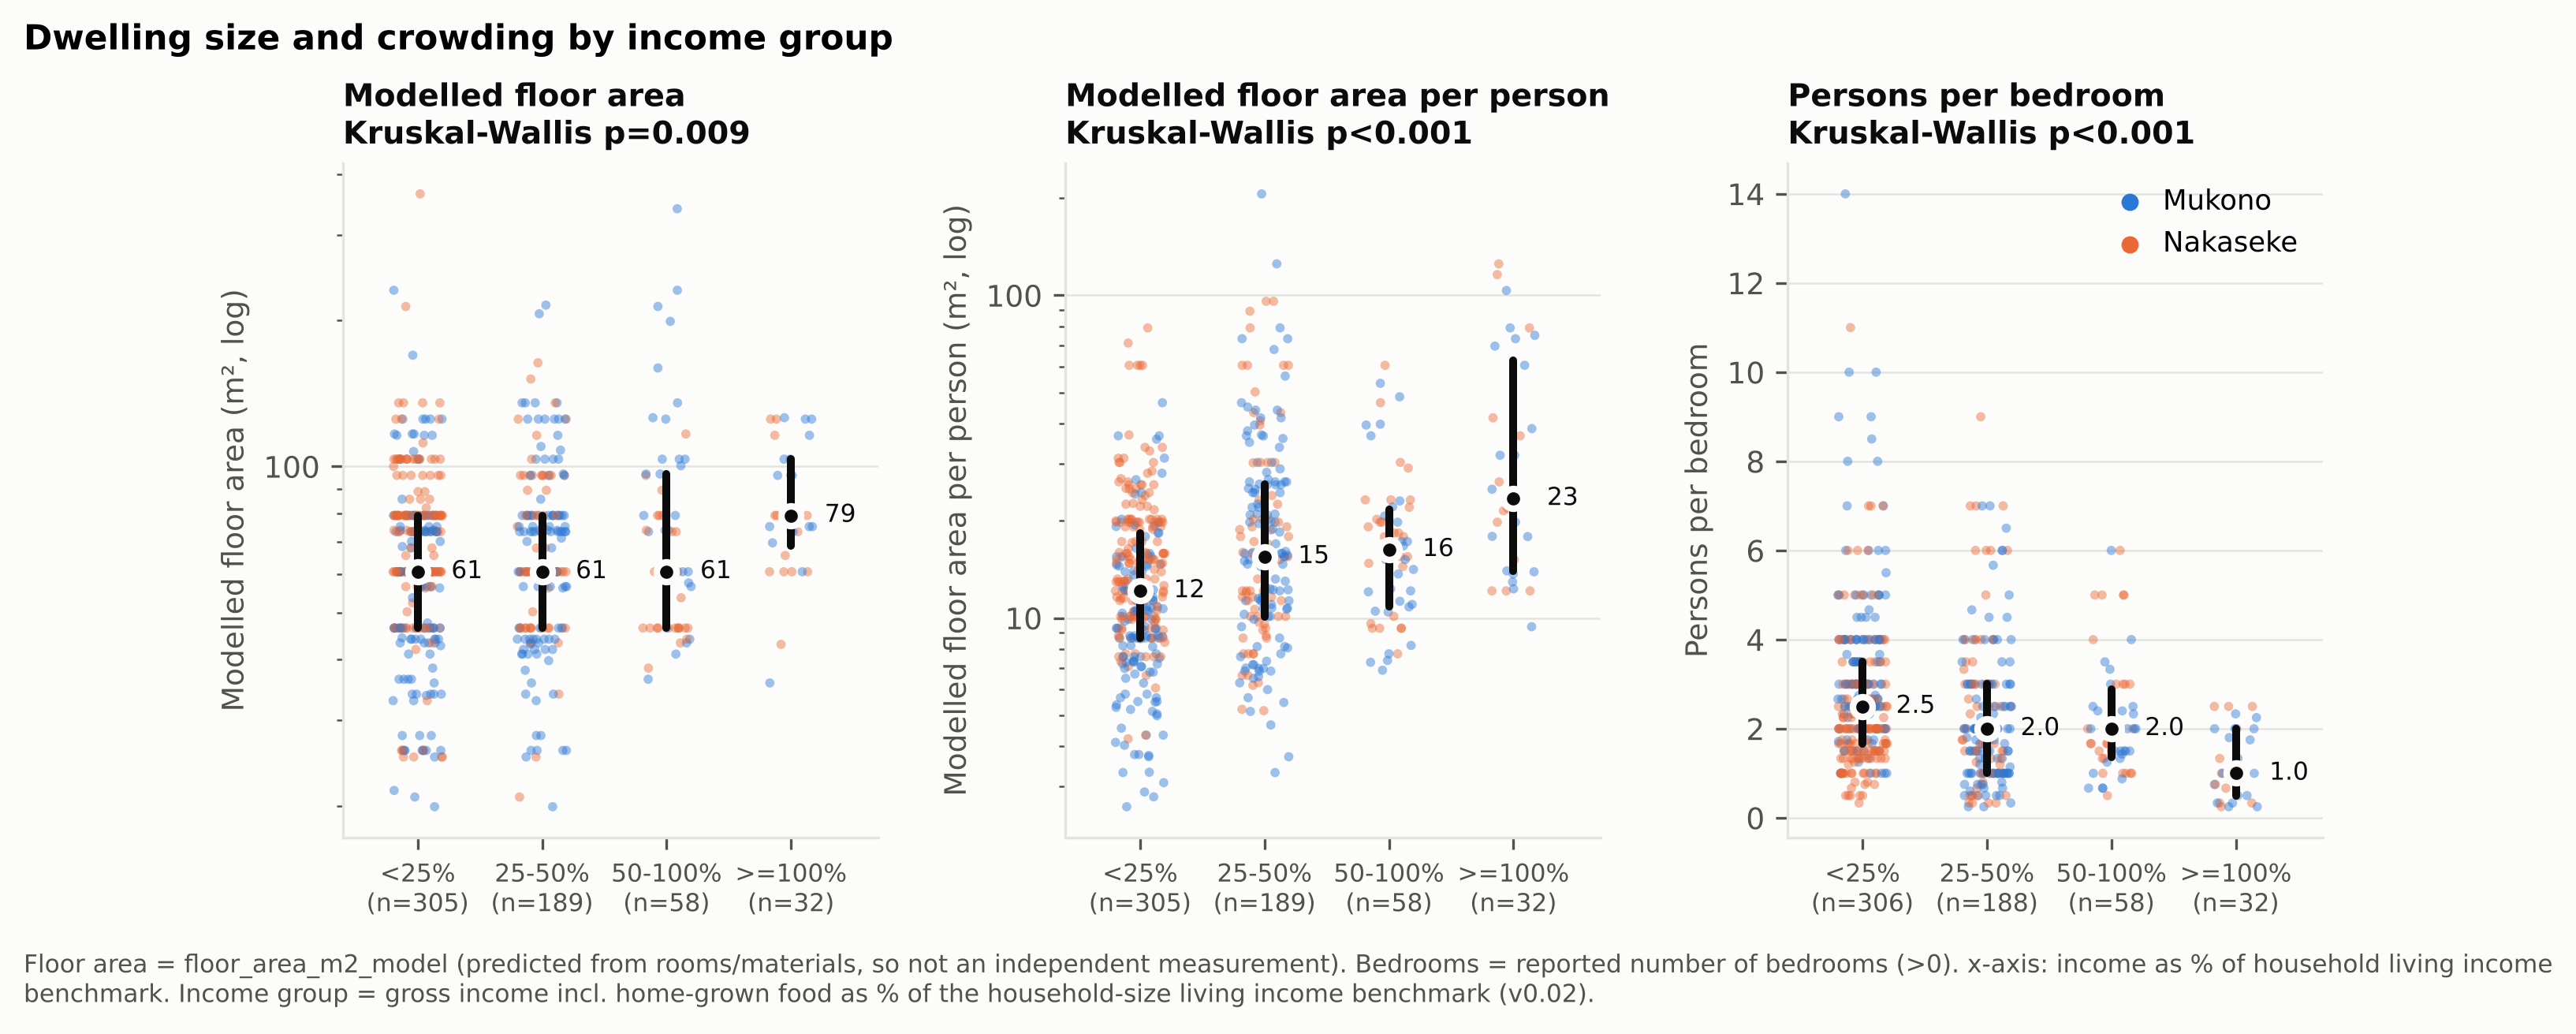

The file beside this chart, header and first rows:
, variable, by, n, mean, p25, median, p75, p
mukono, floor area modelled (m2), district, 291.0, 71.63, 44.08, 68.4, 79.27, 0.040
nakaseke, floor area modelled (m2), district, 293.0, 72.25, 60.7, 60.7, 79.27, 0.040
all, floor area modelled (m2), district, 584.0, 71.94, 46.48, 60.7, 79.27, 0.040
<25%, floor area modelled (m2), li_group, 305.0, 69.36, 46.48, 60.7, 79.27, 0.009
25-50%, floor area modelled (m2), li_group, 189.0, 70.75, 46.48, 60.7, 79.27, 0.009
50-100%, floor area modelled (m2), li_group, 58.0, 82.31, 46.48, 60.7, 96.32, 0.009
>=100%, floor area modelled (m2), li_group, 32.0, 84.79, 68.6, 79.27, 103.5, 0.009
mukono, m2 per person, district, 291.0, 18.29, 7.914, 12.23, 20.47, <0.001
nakaseke, m2 per person, district, 293.0, 20.07, 10.48, 15.18, 20.23, <0.001
all, m2 per person, district, 584.0, 19.18, 9.296, 14, 20.23, <0.001
<25%, m2 per person, li_group, 305.0, 14.76, 8.671, 12.14, 18.35, <0.001
25-50%, m2 per person, li_group, 189.0, 22.89, 10.12, 15.49, 26.01, <0.001
50-100%, m2 per person, li_group, 58.0, 19.18, 10.88, 16.29, 21.71, <0.001
>=100%, m2 per person, li_group, 32.0, 39.41, 13.98, 23.46, 62.93, <0.001
mukono, persons per bedroom, district, 289.0, 2.67, 1.5, 2.25, 3.5, 0.078
nakaseke, persons per bedroom, district, 295.0, 2.391, 1.333, 2.0, 3.0, 0.078
all, persons per bedroom, district, 584.0, 2.529, 1.333, 2.0, 3.0, 0.078
<25%, persons per bedroom, li_group, 306.0, 2.866, 1.667, 2.5, 3.5, <0.001
25-50%, persons per bedroom, li_group, 188.0, 2.294, 1.0, 2.0, 3.0, <0.001
50-100%, persons per bedroom, li_group, 58.0, 2.227, 1.357, 2.0, 2.875, <0.001
>=100%, persons per bedroom, li_group, 32.0, 1.236, 0.5, 1.0, 2.0, <0.001
